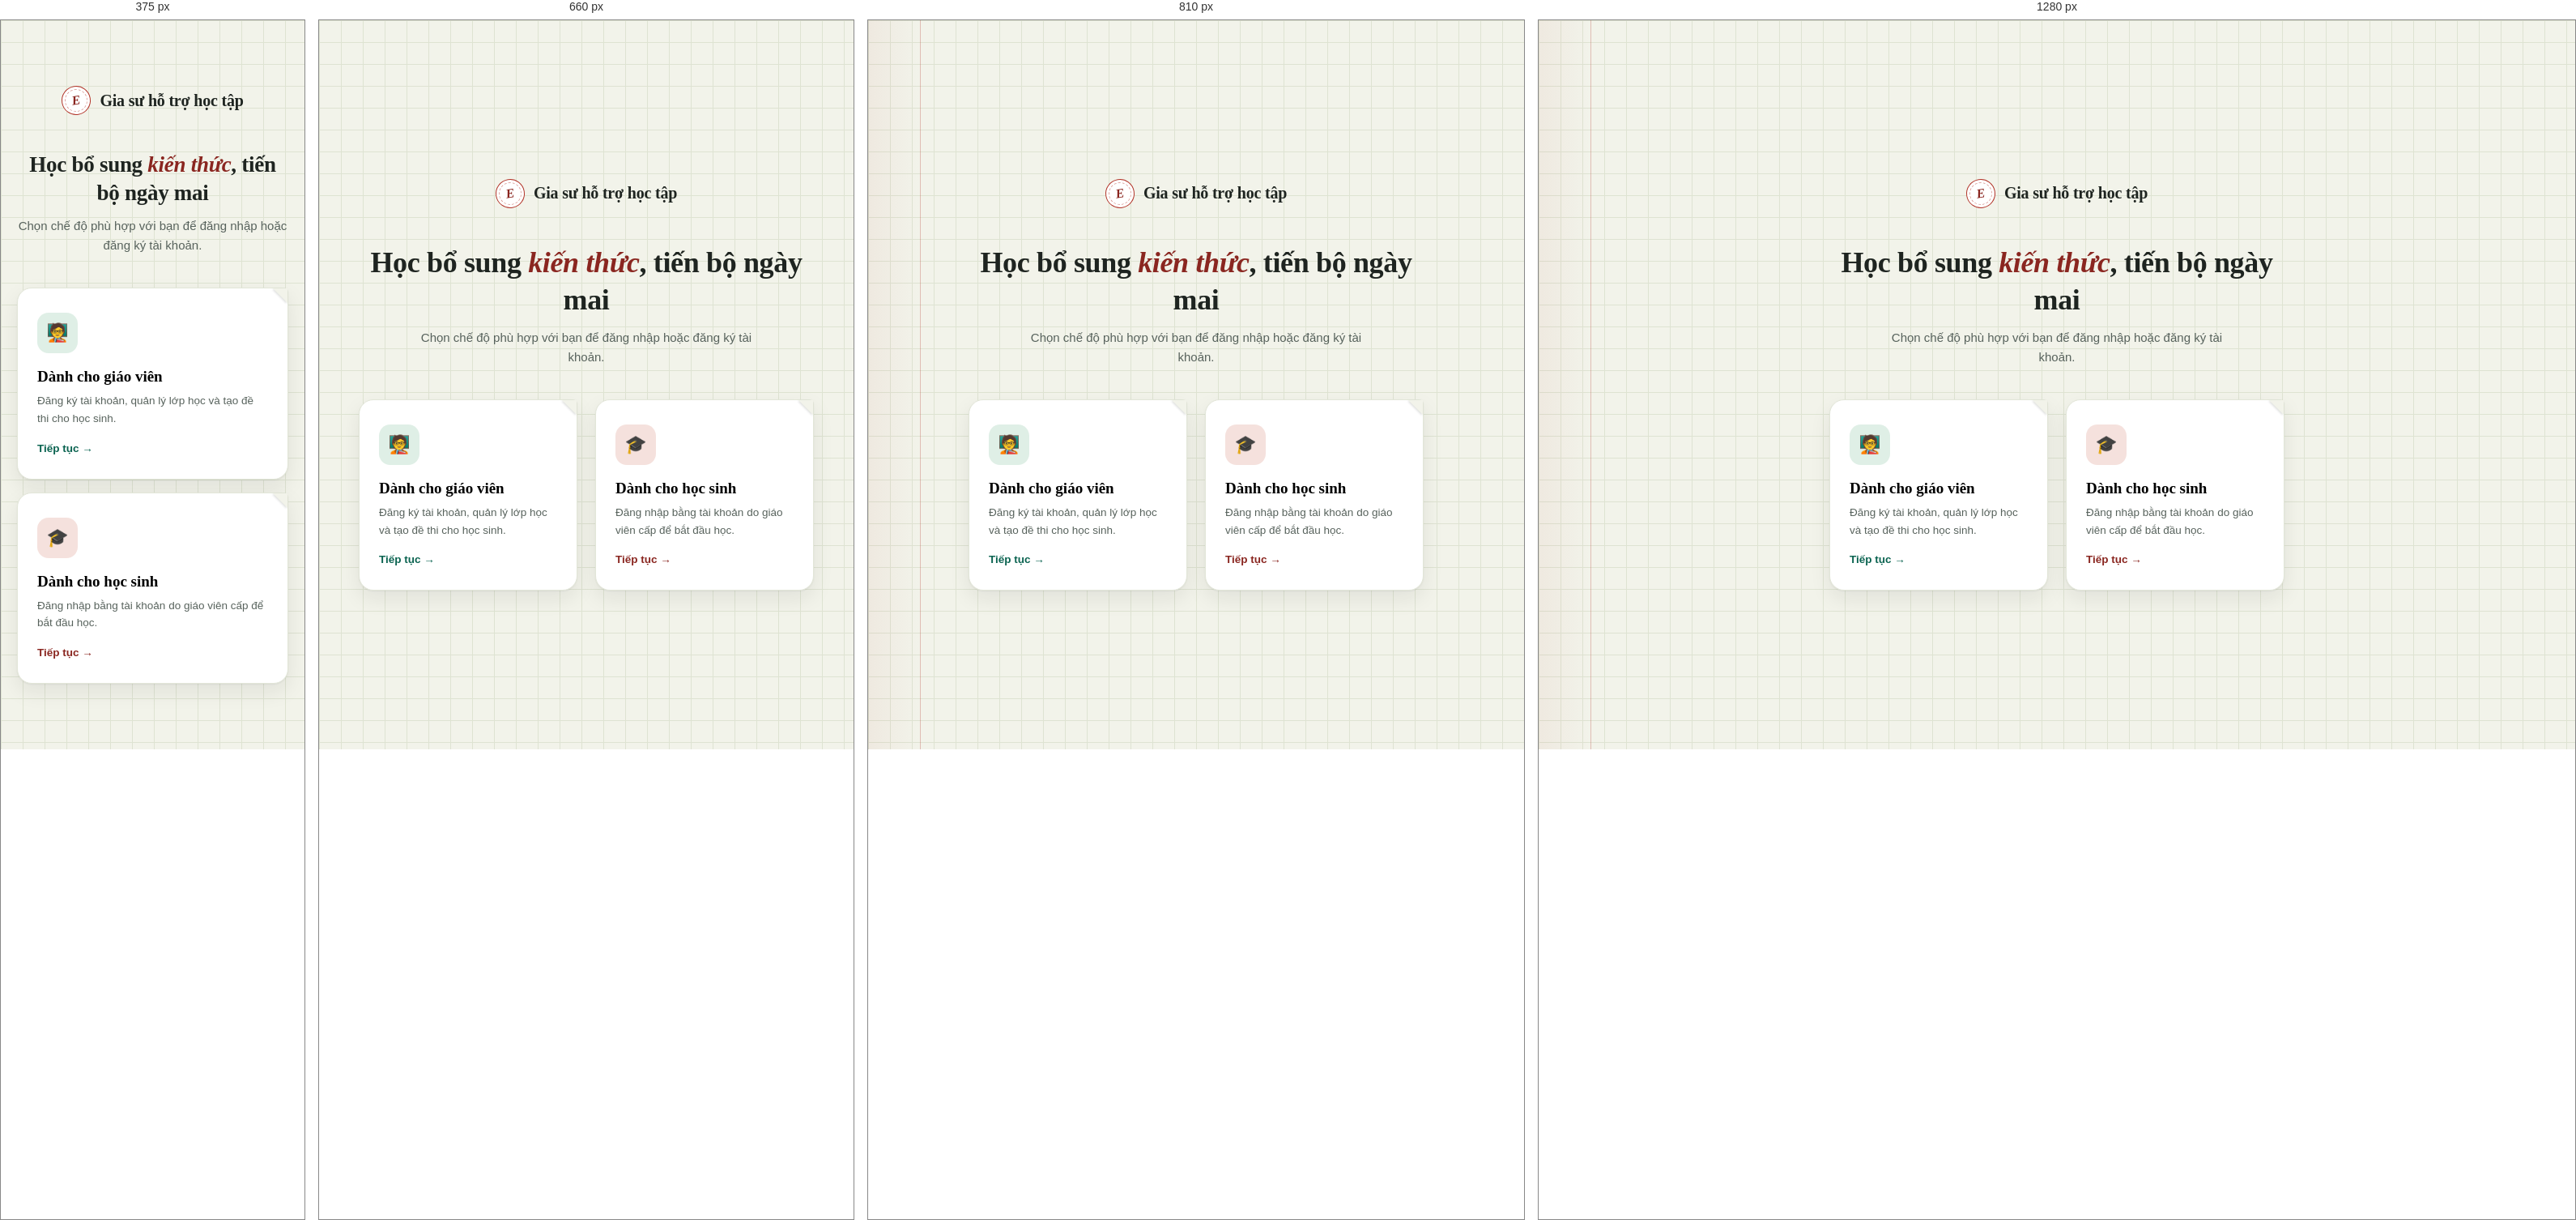
Rendered at 375 px, 660 px, 810 px and 1280 px, left to right.

<!-- file: index.html -->
<!DOCTYPE html>
<html lang="vi">
<head>
<meta charset="UTF-8">
<title>Gia sư hỗ trợ học tập cho học sinh</title>
<meta name="viewport" content="width=device-width, initial-scale=1.0">
<link rel="preconnect" href="https://fonts.googleapis.com">
<link href="https://fonts.googleapis.com/css2?family=Fraunces:ital,opsz,wght@0,9..144,300..900;1,9..144,300..900&family=Be+Vietnam+Pro:wght@400;500;600;700;800&family=JetBrains+Mono:wght@500;600;700&display=swap" rel="stylesheet">
<link rel="stylesheet" href="css/style.css">
</head>
<body>

<div id="mode-select" class="screen active center-screen">
  <div class="brandmark"><div class="dot">E</div><span>Gia sư hỗ trợ học tập</span></div>
  <h1 class="cs-title">Học bổ sung <em>kiến thức</em>, tiến bộ ngày mai</h1>
  <p class="cs-sub">Chọn chế độ phù hợp với bạn để đăng nhập hoặc đăng ký tài khoản.</p>
  <div class="role-grid">
    <button class="role-card" id="role-teacher-btn">
      <div class="role-icon" style="background:var(--teal-glow);color:#0a6350;">🧑‍🏫</div>
      <h3>Dành cho giáo viên</h3>
      <p>Đăng ký tài khoản, quản lý lớp học và tạo đề thi cho học sinh.</p>
      <span class="role-cta" style="color:#0a6350;">Tiếp tục →</span>
    </button>
    <button class="role-card" id="role-student-btn">
      <div class="role-icon" style="background:var(--indigo-glow);color:var(--indigo-deep);">🎓</div>
      <h3>Dành cho học sinh</h3>
      <p>Đăng nhập bằng tài khoản do giáo viên cấp để bắt đầu học.</p>
      <span class="role-cta">Tiếp tục →</span>
    </button>
  </div>
</div>

<script src="js/main.js"></script>
</body>
</html>


/* @media block from css/style.css */
@media (min-width:760px){
  .center-screen::before{
    content:"";position:absolute;left:64px;top:0;bottom:0;width:1px;background:var(--indigo);opacity:.28;z-index:0;
  }
  .center-screen::after{
    content:"";position:absolute;left:0;top:0;bottom:0;width:64px;
    background:linear-gradient(90deg, rgba(178,51,40,.05), transparent);z-index:0;
  }
  .center-screen > *{position:relative;z-index:1;}
}

/* @media block from css/style.css */
@media (max-width:860px){
  .g4{grid-template-columns:repeat(2,1fr);}
  .g3{grid-template-columns:repeat(2,1fr);}
  .g13{grid-template-columns:1fr;}
  .main{padding:24px 18px 48px;}
  .topnav{padding:0 18px;}
}

/* @media block from css/style.css */
@media (max-width:560px){
  .g4{grid-template-columns:1fr 1fr;}
  .g2{grid-template-columns:1fr;}
  .role-grid{gap:16px;}
  .role-card{width:100%;max-width:340px;}
  .auth-card{width:100%;max-width:340px;padding:26px 22px;}
  .cs-title{font-size:27px;}
  .topbar{flex-direction:column;}
}